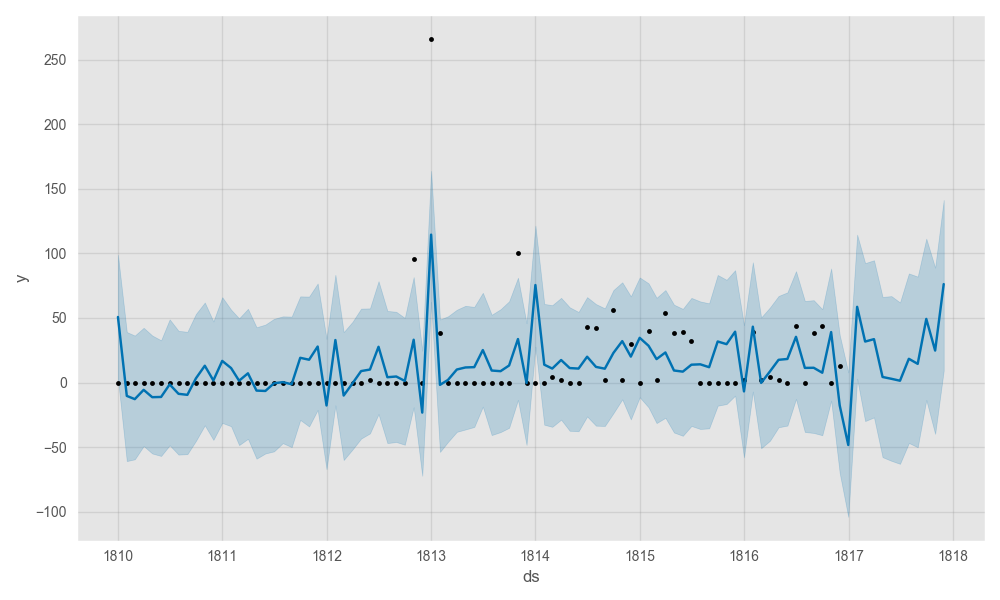

Data behind this chart, as committed beside it:
, datetime, bullets
84, 1817-01-01 00:00:00, 0.0
85, 1817-02-01 00:00:00, 59.0
86, 1817-03-01 00:00:00, 32.0
87, 1817-04-01 00:00:00, 34.0
88, 1817-05-01 00:00:00, 4.0
89, 1817-06-01 00:00:00, 3.0
90, 1817-07-01 00:00:00, 1.0
91, 1817-08-01 00:00:00, 18.0
92, 1817-09-01 00:00:00, 14.0
93, 1817-10-01 00:00:00, 49.0
94, 1817-11-01 00:00:00, 25.0
95, 1817-12-01 00:00:00, 76.0
